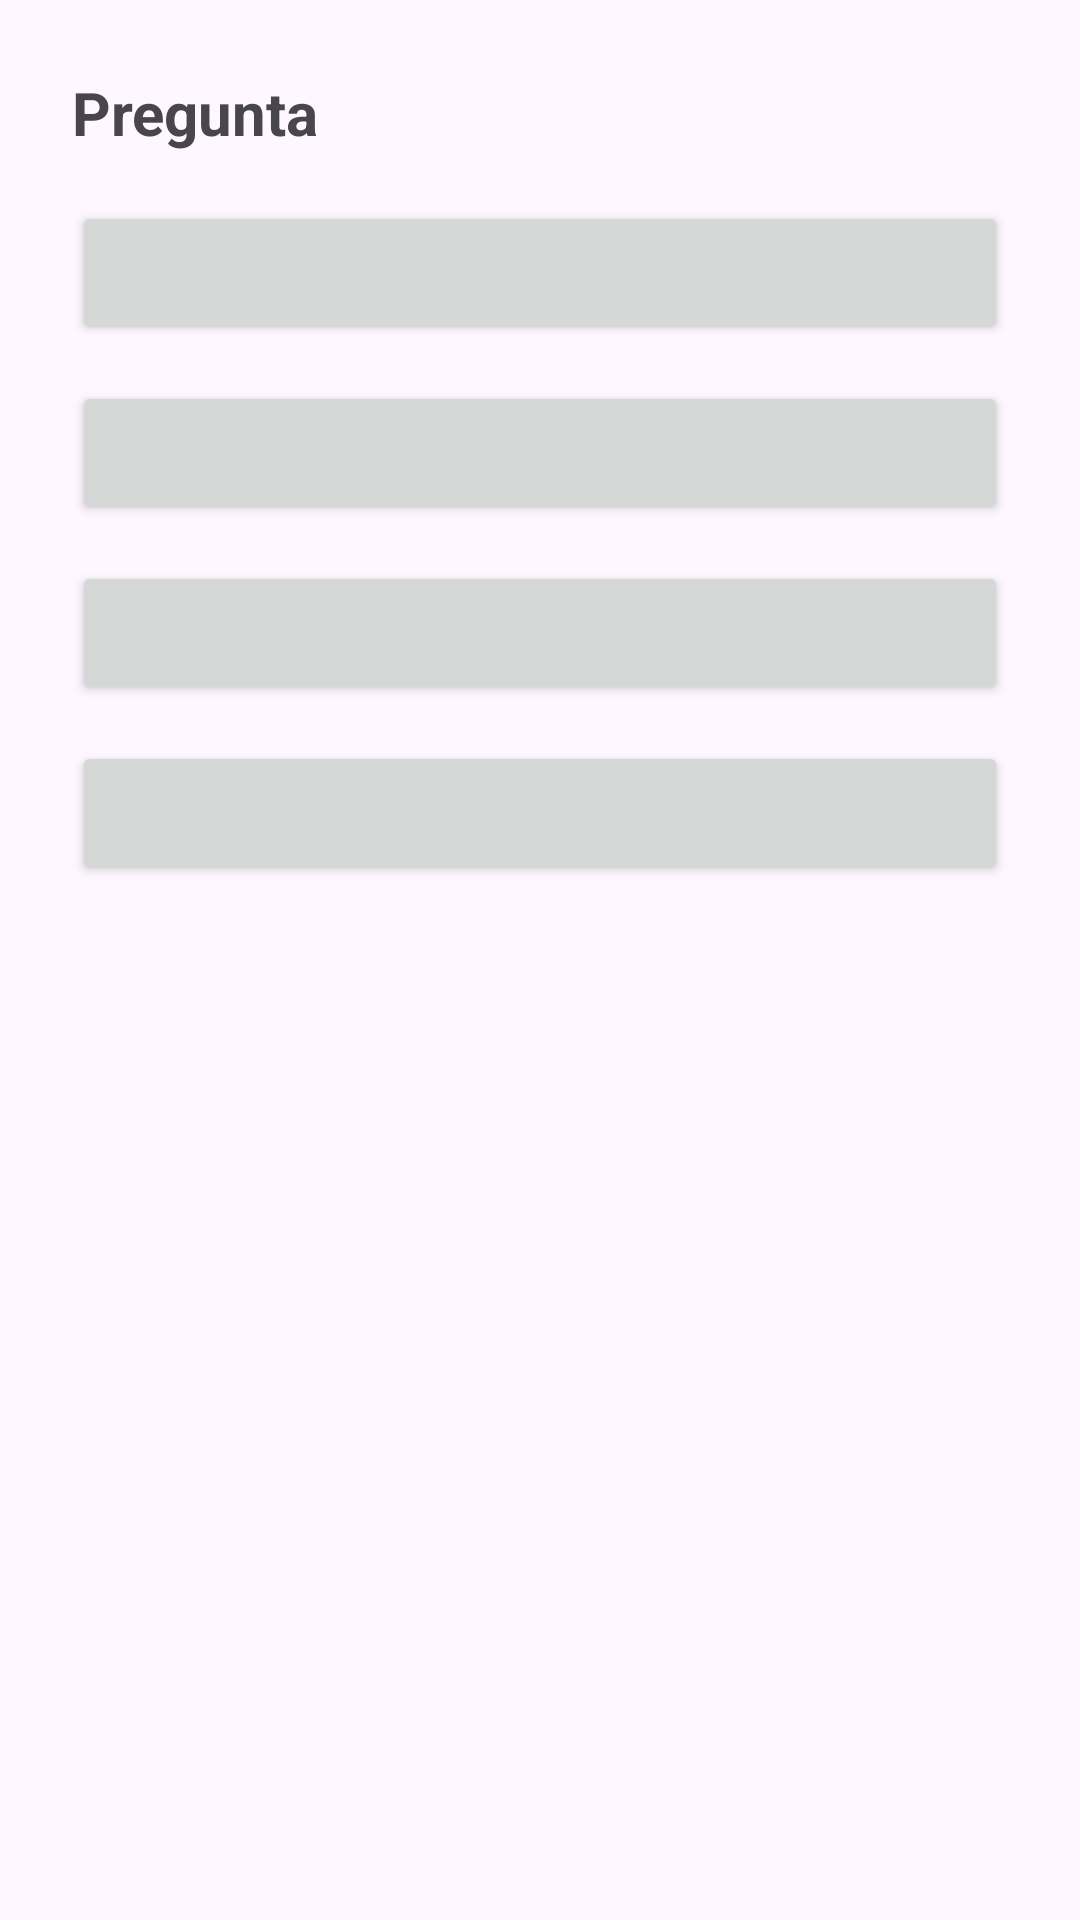

Produce the Android XML layout that renders to this screen, including the resource entries it uses.
<!-- AndroidManifest.xml: application theme Theme.MasterQuest -->
<!-- res/layout/fragment_question.xml -->
<?xml version="1.0" encoding="utf-8"?>
<androidx.constraintlayout.widget.ConstraintLayout
    xmlns:android="http://schemas.android.com/apk/res/android"
    xmlns:app="http://schemas.android.com/apk/res-auto"
    android:layout_width="match_parent"
    android:layout_height="wrap_content"
    android:padding="24dp">

    <TextView
        android:id="@+id/questionText"
        android:layout_width="0dp"
        android:layout_height="wrap_content"
        android:text="Pregunta"
        android:textSize="20sp"
        android:textStyle="bold"
        app:layout_constraintTop_toTopOf="parent"
        app:layout_constraintLeft_toLeftOf="parent"
        app:layout_constraintRight_toRightOf="parent"/>

    
    <Button
        android:id="@+id/option1"
        android:layout_width="0dp"
        android:layout_height="wrap_content"
        android:layout_marginTop="16dp"
        app:layout_constraintTop_toBottomOf="@id/questionText"
        app:layout_constraintLeft_toLeftOf="parent"
        app:layout_constraintRight_toRightOf="parent"/>

    <Button
        android:id="@+id/option2"
        android:layout_width="0dp"
        android:layout_height="wrap_content"
        android:layout_marginTop="12dp"
        app:layout_constraintTop_toBottomOf="@id/option1"
        app:layout_constraintLeft_toLeftOf="parent"
        app:layout_constraintRight_toRightOf="parent"/>

    <Button
        android:id="@+id/option3"
        android:layout_width="0dp"
        android:layout_height="wrap_content"
        android:layout_marginTop="12dp"
        app:layout_constraintTop_toBottomOf="@id/option2"
        app:layout_constraintLeft_toLeftOf="parent"
        app:layout_constraintRight_toRightOf="parent"/>

    <Button
        android:id="@+id/option4"
        android:layout_width="0dp"
        android:layout_height="wrap_content"
        android:layout_marginTop="12dp"
        app:layout_constraintTop_toBottomOf="@id/option3"
        app:layout_constraintLeft_toLeftOf="parent"
        app:layout_constraintRight_toRightOf="parent"/>

</androidx.constraintlayout.widget.ConstraintLayout>
<!-- resources referenced by this layout -->
<resources>
  <style name="Theme.MasterQuest" parent="Base.Theme.MasterQuest" />
  <style name="Base.Theme.MasterQuest" parent="Theme.Material3.DayNight.NoActionBar">
          
          
      </style>
</resources>
